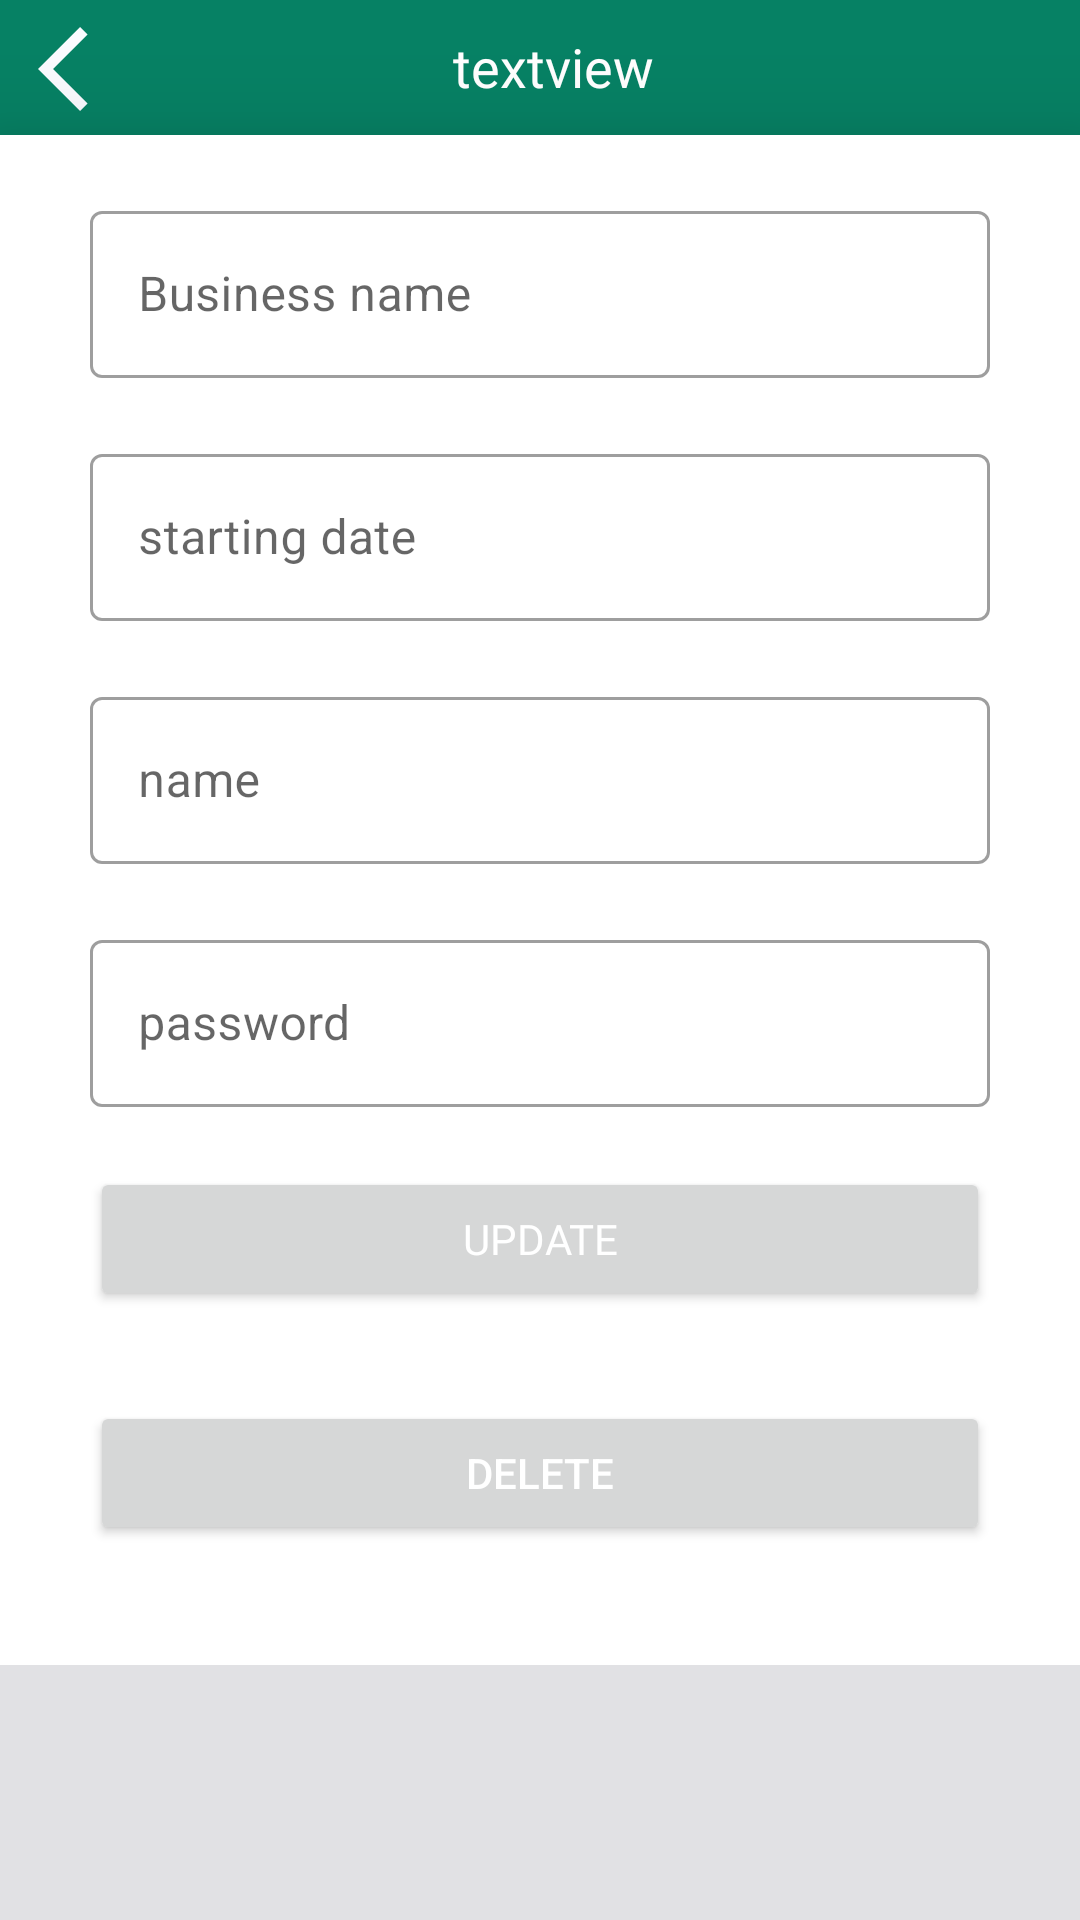

Produce the Android XML layout that renders to this screen, including the resource entries it uses.
<!-- AndroidManifest.xml: application theme Theme.MyAccount -->
<!-- res/layout/activity_edit__business_.xml -->
<?xml version="1.0" encoding="utf-8"?>
<LinearLayout xmlns:android="http://schemas.android.com/apk/res/android"
    xmlns:app="http://schemas.android.com/apk/res-auto"
    xmlns:tools="http://schemas.android.com/tools"
    android:orientation="vertical"
    android:layout_width="match_parent"
    android:layout_height="match_parent"
    tools:context=".Activity.Edit_Business_Activity">

    <include
        android:id="@+id/toolbareditbusiness"
        layout="@layout/custom_toolbar"></include>

    <androidx.constraintlayout.widget.ConstraintLayout
        android:layout_width="match_parent"
        android:layout_height="match_parent"
        android:background="@color/hash"
        android:elevation="20dp">

        <ScrollView
            android:layout_width="match_parent"
            android:layout_height="fill_parent"
            app:layout_constraintEnd_toEndOf="parent"
            app:layout_constraintStart_toStartOf="parent"
            tools:layout_editor_absoluteY="-51dp">

            <androidx.constraintlayout.widget.ConstraintLayout
                android:layout_width="match_parent"
                android:layout_height="fill_parent"
                android:background="@color/white">

                <com.google.android.material.textfield.TextInputLayout
                    android:id="@+id/businessname_ED"
                    style="@style/Widget.MaterialComponents.TextInputLayout.OutlinedBox"
                    android:layout_width="match_parent"
                    android:layout_height="wrap_content"
                    android:layout_marginLeft="30dp"
                    android:layout_marginTop="20dp"
                    android:layout_marginRight="30dp"
                    app:layout_constraintEnd_toEndOf="parent"
                    app:layout_constraintStart_toStartOf="parent"
                    app:layout_constraintTop_toTopOf="parent">

                    <com.google.android.material.textfield.TextInputEditText
                        android:layout_width="match_parent"
                        android:layout_height="wrap_content"
                        android:hint="Business name" />
                </com.google.android.material.textfield.TextInputLayout>

                <com.google.android.material.textfield.TextInputLayout
                    android:id="@+id/startingdate_ED"
                    style="@style/Widget.MaterialComponents.TextInputLayout.OutlinedBox"
                    android:layout_width="match_parent"
                    android:layout_height="wrap_content"
                    android:layout_marginLeft="30dp"
                    android:layout_marginTop="20dp"
                    android:layout_marginRight="30dp"
                    app:layout_constraintEnd_toEndOf="parent"
                    app:layout_constraintStart_toStartOf="parent"
                    app:layout_constraintTop_toBottomOf="@+id/businessname_ED">

                    <com.google.android.material.textfield.TextInputEditText
                        android:layout_width="match_parent"
                        android:layout_height="wrap_content"
                        android:hint="starting date" />
                </com.google.android.material.textfield.TextInputLayout>

                <com.google.android.material.textfield.TextInputLayout
                    android:id="@+id/name_ED"
                    style="@style/Widget.MaterialComponents.TextInputLayout.OutlinedBox"
                    android:layout_width="match_parent"
                    android:layout_height="wrap_content"
                    android:layout_marginLeft="30dp"
                    android:layout_marginTop="20dp"
                    android:layout_marginRight="30dp"
                    app:layout_constraintEnd_toEndOf="parent"
                    app:layout_constraintStart_toStartOf="parent"
                    app:layout_constraintTop_toBottomOf="@+id/startingdate_ED">

                    <com.google.android.material.textfield.TextInputEditText
                        android:layout_width="match_parent"
                        android:layout_height="wrap_content"
                        android:hint="name" />
                </com.google.android.material.textfield.TextInputLayout>

                <com.google.android.material.textfield.TextInputLayout
                    android:id="@+id/password_ED"
                    style="@style/Widget.MaterialComponents.TextInputLayout.OutlinedBox"
                    android:layout_width="match_parent"
                    android:layout_height="wrap_content"
                    android:layout_marginLeft="30dp"
                    android:layout_marginTop="20dp"
                    android:layout_marginRight="30dp"
                    app:layout_constraintEnd_toEndOf="parent"
                    app:layout_constraintStart_toStartOf="parent"
                    app:layout_constraintTop_toBottomOf="@+id/name_ED">

                    <com.google.android.material.textfield.TextInputEditText
                        android:layout_width="match_parent"
                        android:layout_height="wrap_content"
                        android:hint="password" />
                </com.google.android.material.textfield.TextInputLayout>

                <Button
                    android:id="@+id/update_ED"
                    android:layout_width="match_parent"
                    android:layout_height="wrap_content"
                    android:fontFamily="@font/autour_one"
                    android:text="update"
                    android:layout_marginRight="30dp"
                    android:layout_marginLeft="30dp"
                    android:textColor="@color/white"
                    android:layout_marginTop="20dp"
                    android:layout_marginBottom="30dp"
                    app:layout_constraintBottom_toTopOf="@+id/buttondelete"
                    app:layout_constraintEnd_toEndOf="parent"
                    app:layout_constraintHorizontal_bias="0.0"
                    app:layout_constraintStart_toStartOf="parent"
                    app:layout_constraintTop_toBottomOf="@+id/password_ED"
                    app:layout_constraintVertical_bias="0.0" />

                <Button
                    android:id="@+id/buttondelete"
                    android:layout_width="match_parent"
                    android:layout_height="wrap_content"
                    android:layout_marginLeft="30dp"
                    android:layout_marginRight="30dp"
                    android:layout_marginBottom="40dp"
                    android:text="Delete"
                    android:textColor="@color/white"
                    app:layout_constraintBottom_toBottomOf="parent"
                    app:layout_constraintEnd_toEndOf="parent"
                    app:layout_constraintStart_toStartOf="parent" />
            </androidx.constraintlayout.widget.ConstraintLayout>
        </ScrollView>

    </androidx.constraintlayout.widget.ConstraintLayout>

</LinearLayout>
<!-- res/layout/custom_toolbar.xml (included above) -->
<?xml version="1.0" encoding="utf-8"?>
<androidx.constraintlayout.widget.ConstraintLayout xmlns:android="http://schemas.android.com/apk/res/android"
    xmlns:app="http://schemas.android.com/apk/res-auto"
    xmlns:tools="http://schemas.android.com/tools"
    android:layout_width="match_parent"
    android:layout_height="wrap_content">

    <RelativeLayout
        android:layout_width="match_parent"
        android:layout_height="45dp"
        android:background="@color/green"
        android:orientation="horizontal"
        app:layout_constraintEnd_toEndOf="parent"
        app:layout_constraintStart_toStartOf="parent"
        app:layout_constraintTop_toTopOf="parent">

        <ImageView
            android:id="@+id/backimg"
            android:layout_width="39dp"
            android:layout_height="34dp"
            android:layout_alignParentStart="true"
            android:layout_alignParentLeft="true"
            android:layout_alignParentTop="true"
            android:layout_marginStart="10dp"
            android:layout_marginLeft="10dp"
            android:layout_marginTop="6dp"
            android:layout_weight="1"
            app:srcCompat="@drawable/back_icon"
            tools:ignore="VectorDrawableCompat" />

        <TextView
            android:id="@+id/titletext"
            android:layout_width="match_parent"
            android:layout_height="wrap_content"
            android:layout_alignParentTop="true"
            android:layout_alignParentEnd="true"
            android:layout_alignParentRight="true"
            android:layout_marginStart="17dp"
            android:layout_marginLeft="17dp"
            android:layout_marginTop="10dp"
            android:layout_marginEnd="57dp"
            android:layout_marginRight="57dp"
            android:layout_toEndOf="@+id/backimg"
            android:layout_toRightOf="@+id/backimg"
            android:layout_weight="1"
            android:fontFamily="@font/timesnewroman"
            android:gravity="center"
            android:text="textview"
            android:textColor="@color/white"
            android:textSize="18dp" />

    </RelativeLayout>

</androidx.constraintlayout.widget.ConstraintLayout>
<!-- resources referenced by this layout -->
<resources>
  <color name="green">#068164</color>
  <color name="hash">#E1E1E4</color>
  <color name="white">#FFFFFFFF</color>
  <!-- drawable back_icon (drawable) -->
  <vector android:height="90dp" android:tint="#FAFBFF"
      android:viewportHeight="24" android:viewportWidth="24"
      android:width="90dp" xmlns:android="http://schemas.android.com/apk/res/android">
      <path android:fillColor="@android:color/white" android:pathData="M11.67,3.87L9.9,2.1 0,12l9.9,9.9 1.77,-1.77L3.54,12z"/>
  </vector>
  <style name="Theme.MyAccount" parent="Theme.MaterialComponents.Light.NoActionBar">
          
          <item name="colorPrimary">@color/green</item>
          <item name="colorPrimaryVariant">@color/green</item>
          <item name="colorOnPrimary">@color/white</item>
          
          <item name="colorSecondary">@color/teal_200</item>
          <item name="colorSecondaryVariant">@color/teal_700</item>
          <item name="colorOnSecondary">@color/black</item>
          
          <item name="android:statusBarColor" tools:targetApi="l">?attr/colorPrimaryVariant</item>
          
  
  
      </style>
  <color name="teal_200">#FF03DAC5</color>
  <color name="teal_700">#FF018786</color>
  <color name="black">#FF000000</color>
</resources>
